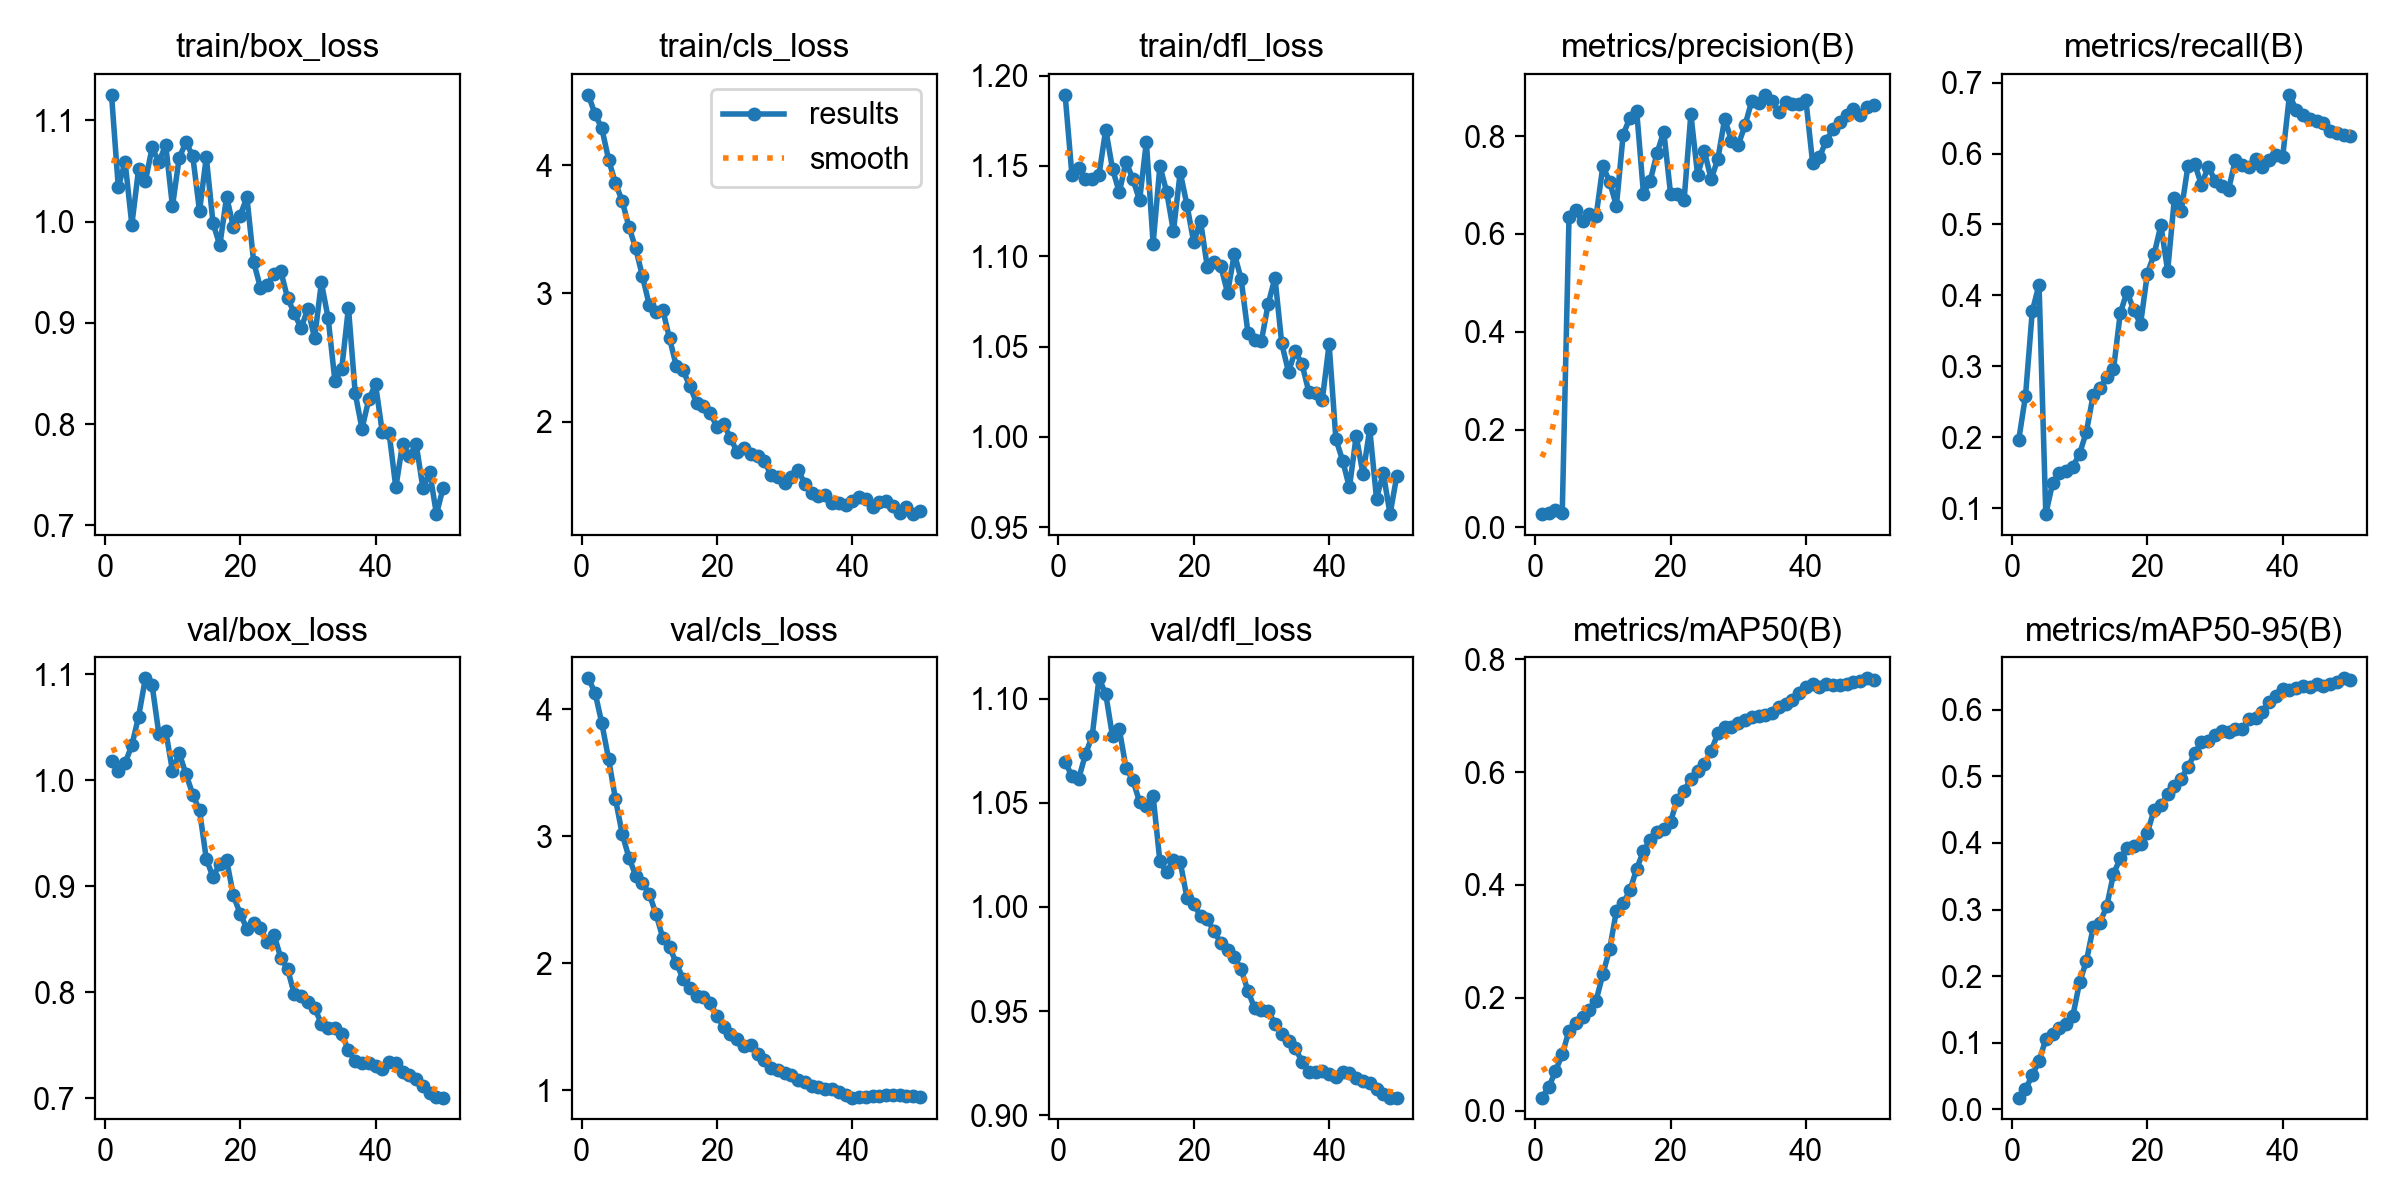

Values plotted in this chart, from the file beside it:
epoch, time, train/box_loss, train/cls_loss, train/dfl_loss, metrics/precision(B), metrics/recall(B), metrics/mAP50(B), metrics/mAP50-95(B), val/box_loss, val/cls_loss, val/dfl_loss, lr/pg0, lr/pg1, lr/pg2
1, 6.089, 1.125, 4.551, 1.189, 0.02721, 0.1964, 0.02293, 0.01768, 1.018, 4.243, 1.069, 3.25e-05, 3.25e-05, 3.25e-05
2, 11.85, 1.034, 4.399, 1.145, 0.0303, 0.2585, 0.04111, 0.03044, 1.009, 4.129, 1.063, 6.61635e-05, 6.61635e-05, 6.61635e-05
3, 17.71, 1.059, 4.288, 1.149, 0.03628, 0.3777, 0.06963, 0.05102, 1.016, 3.888, 1.061, 9.8441e-05, 9.8441e-05, 9.8441e-05
4, 23.36, 0.9969, 4.044, 1.143, 0.02882, 0.4152, 0.09957, 0.07294, 1.033, 3.606, 1.073, 0.0001293, 0.0001293, 0.0001293
5, 29.08, 1.052, 3.862, 1.143, 0.6337, 0.09189, 0.1415, 0.1052, 1.06, 3.294, 1.082, 0.0001588, 0.0001588, 0.0001588
6, 34.79, 1.04, 3.722, 1.145, 0.648, 0.1355, 0.1551, 0.1137, 1.096, 3.019, 1.11, 0.000187, 0.000187, 0.000187
7, 40.54, 1.073, 3.521, 1.17, 0.6254, 0.1491, 0.1666, 0.1227, 1.09, 2.83, 1.102, 0.0002137, 0.0002137, 0.0002137
8, 46.4, 1.058, 3.351, 1.148, 0.6413, 0.1532, 0.1777, 0.1277, 1.043, 2.69, 1.082, 0.0002154, 0.0002154, 0.0002154
9, 52.27, 1.076, 3.134, 1.135, 0.6356, 0.1588, 0.1948, 0.1406, 1.047, 2.632, 1.085, 0.0002104, 0.0002104, 0.0002104
10, 58.07, 1.015, 2.91, 1.152, 0.7386, 0.1772, 0.2418, 0.1911, 1.009, 2.545, 1.067, 0.0002055, 0.0002055, 0.0002055
11, 63.87, 1.063, 2.856, 1.143, 0.7067, 0.2079, 0.286, 0.2228, 1.026, 2.387, 1.061, 0.0002005, 0.0002005, 0.0002005
12, 69.7, 1.078, 2.871, 1.131, 0.6569, 0.2598, 0.3538, 0.2733, 1.006, 2.198, 1.05, 0.0001956, 0.0001956, 0.0001956
13, 75.42, 1.065, 2.649, 1.163, 0.8027, 0.269, 0.3676, 0.2802, 0.9866, 2.126, 1.049, 0.0001906, 0.0001906, 0.0001906
14, 81.25, 1.01, 2.433, 1.107, 0.8376, 0.2858, 0.3903, 0.3049, 0.9717, 2, 1.053, 0.0001857, 0.0001857, 0.0001857
15, 86.95, 1.064, 2.399, 1.15, 0.851, 0.2959, 0.4287, 0.3534, 0.9257, 1.876, 1.022, 0.0001807, 0.0001807, 0.0001807
16, 92.61, 0.9983, 2.276, 1.136, 0.6823, 0.375, 0.4602, 0.377, 0.9087, 1.802, 1.017, 0.0001757, 0.0001757, 0.0001757
17, 98.28, 0.9765, 2.145, 1.114, 0.7085, 0.4054, 0.4796, 0.3916, 0.9214, 1.742, 1.023, 0.0001708, 0.0001708, 0.0001708
18, 104, 1.025, 2.124, 1.147, 0.7648, 0.379, 0.4935, 0.3954, 0.9247, 1.733, 1.022, 0.0001658, 0.0001658, 0.0001658
19, 109.6, 0.9947, 2.067, 1.128, 0.8092, 0.3598, 0.4999, 0.3988, 0.8914, 1.683, 1.004, 0.0001609, 0.0001609, 0.0001609
20, 115.4, 1.006, 1.959, 1.108, 0.6823, 0.4307, 0.5124, 0.4155, 0.874, 1.586, 1.001, 0.0001559, 0.0001559, 0.0001559
21, 121.2, 1.024, 1.978, 1.12, 0.6806, 0.4581, 0.5512, 0.4493, 0.8601, 1.494, 0.9958, 0.000151, 0.000151, 0.000151
22, 127, 0.96, 1.871, 1.094, 0.6685, 0.499, 0.567, 0.4562, 0.8654, 1.44, 0.9941, 0.000146, 0.000146, 0.000146
23, 132.6, 0.9347, 1.76, 1.097, 0.8446, 0.4346, 0.5885, 0.473, 0.8605, 1.401, 0.9882, 0.0001411, 0.0001411, 0.0001411
24, 138.4, 0.9375, 1.796, 1.094, 0.7203, 0.537, 0.6012, 0.4855, 0.8473, 1.35, 0.9827, 0.0001362, 0.0001362, 0.0001362
25, 144.2, 0.9485, 1.748, 1.08, 0.7687, 0.5185, 0.6151, 0.4967, 0.8544, 1.359, 0.9793, 0.0001312, 0.0001312, 0.0001312
26, 150.1, 0.9511, 1.728, 1.101, 0.7118, 0.5826, 0.6375, 0.5137, 0.8325, 1.287, 0.9761, 0.0001263, 0.0001263, 0.0001263
27, 155.7, 0.9247, 1.689, 1.087, 0.7534, 0.5853, 0.6692, 0.5343, 0.8221, 1.235, 0.97, 0.0001213, 0.0001213, 0.0001213
28, 161.6, 0.9095, 1.583, 1.058, 0.8354, 0.5556, 0.6798, 0.5515, 0.7982, 1.175, 0.9598, 0.0001163, 0.0001163, 0.0001163
29, 167.3, 0.8948, 1.568, 1.054, 0.7902, 0.5816, 0.6805, 0.5527, 0.7965, 1.155, 0.9512, 0.0001114, 0.0001114, 0.0001114
30, 173.2, 0.9138, 1.524, 1.053, 0.7818, 0.5617, 0.6864, 0.5626, 0.791, 1.137, 0.9507, 0.0001064, 0.0001064, 0.0001064
31, 179.2, 0.885, 1.564, 1.074, 0.8216, 0.5543, 0.6931, 0.5676, 0.7851, 1.117, 0.9499, 0.0001015, 0.0001015, 0.0001015
32, 185.1, 0.9399, 1.619, 1.088, 0.8721, 0.5489, 0.6972, 0.5664, 0.7704, 1.077, 0.944, 9.655e-05, 9.655e-05, 9.655e-05
33, 190.8, 0.9047, 1.513, 1.052, 0.8681, 0.5914, 0.6989, 0.5711, 0.7658, 1.062, 0.9388, 9.16e-05, 9.16e-05, 9.16e-05
34, 196.6, 0.8427, 1.445, 1.036, 0.8842, 0.584, 0.701, 0.5717, 0.7661, 1.031, 0.9356, 8.665e-05, 8.665e-05, 8.665e-05
35, 202.5, 0.8541, 1.415, 1.048, 0.8718, 0.5817, 0.7047, 0.586, 0.761, 1.021, 0.9321, 8.17e-05, 8.17e-05, 8.17e-05
36, 208.3, 0.9151, 1.429, 1.04, 0.8484, 0.5916, 0.7148, 0.5882, 0.7452, 1.011, 0.9257, 7.675e-05, 7.675e-05, 7.675e-05
37, 214.2, 0.8303, 1.361, 1.025, 0.8703, 0.5815, 0.7202, 0.597, 0.7351, 1.007, 0.9207, 7.18e-05, 7.18e-05, 7.18e-05
38, 219.9, 0.7955, 1.362, 1.024, 0.8652, 0.5913, 0.7281, 0.6121, 0.7335, 0.981, 0.9207, 6.685e-05, 6.685e-05, 6.685e-05
39, 225.6, 0.8244, 1.35, 1.021, 0.8655, 0.5985, 0.7407, 0.6213, 0.7334, 0.9571, 0.9211, 6.19e-05, 6.19e-05, 6.19e-05
40, 231.4, 0.8394, 1.377, 1.051, 0.8727, 0.5957, 0.7512, 0.6312, 0.7307, 0.9405, 0.9196, 5.695e-05, 5.695e-05, 5.695e-05
41, 238.2, 0.7922, 1.408, 0.9988, 0.7438, 0.6827, 0.7566, 0.6294, 0.7277, 0.9449, 0.9183, 5.2e-05, 5.2e-05, 5.2e-05
42, 244.9, 0.7917, 1.393, 0.9869, 0.757, 0.6609, 0.7516, 0.6328, 0.7341, 0.9484, 0.9208, 4.705e-05, 4.705e-05, 4.705e-05
43, 250.3, 0.7376, 1.336, 0.972, 0.7903, 0.654, 0.7555, 0.6357, 0.7329, 0.9556, 0.9201, 4.21e-05, 4.21e-05, 4.21e-05
44, 255.7, 0.7806, 1.372, 1.001, 0.814, 0.6488, 0.7538, 0.6337, 0.7248, 0.9541, 0.918, 3.715e-05, 3.715e-05, 3.715e-05
45, 261.1, 0.7682, 1.377, 0.9794, 0.8281, 0.6451, 0.755, 0.6391, 0.7219, 0.9597, 0.9165, 3.22e-05, 3.22e-05, 3.22e-05
46, 266.5, 0.7805, 1.342, 1.004, 0.842, 0.6424, 0.7568, 0.6351, 0.7178, 0.9647, 0.9157, 2.725e-05, 2.725e-05, 2.725e-05
47, 272, 0.7371, 1.286, 0.9659, 0.8554, 0.6316, 0.7603, 0.6389, 0.7116, 0.9578, 0.9126, 2.23e-05, 2.23e-05, 2.23e-05
48, 277.6, 0.7531, 1.332, 0.98, 0.8433, 0.6287, 0.7612, 0.6413, 0.7046, 0.9526, 0.9103, 1.735e-05, 1.735e-05, 1.735e-05
49, 283.2, 0.7112, 1.277, 0.9573, 0.8592, 0.6259, 0.7665, 0.6471, 0.701, 0.9502, 0.9085, 1.24e-05, 1.24e-05, 1.24e-05
50, 288.7, 0.7375, 1.301, 0.9784, 0.8625, 0.6245, 0.7638, 0.6451, 0.7006, 0.9473, 0.9085, 7.45e-06, 7.45e-06, 7.45e-06
